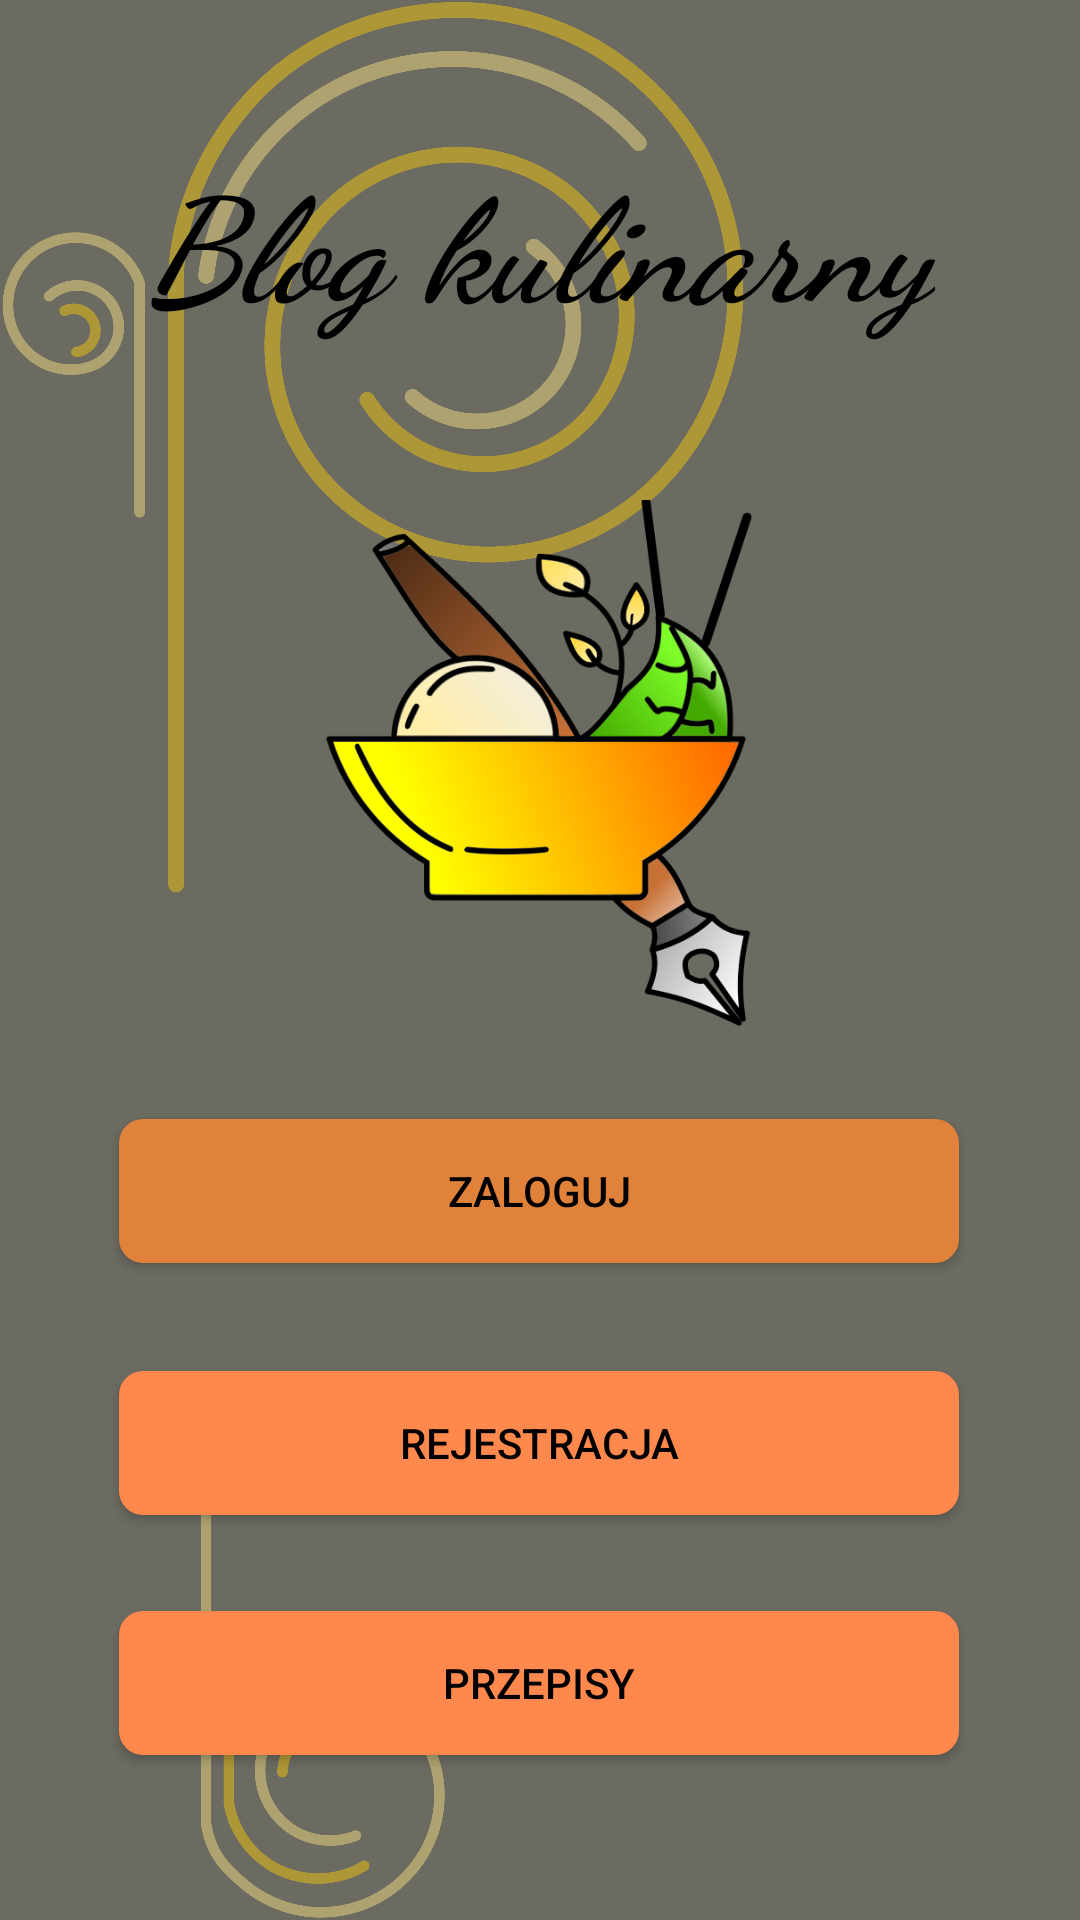

Layout XML and referenced resources for this Android screen:
<!-- AndroidManifest.xml: application theme Theme.BlogKulinarnyMobileApp -->
<!-- res/layout/activity_home.xml -->
<?xml version="1.0" encoding="utf-8"?>
<androidx.constraintlayout.widget.ConstraintLayout xmlns:android="http://schemas.android.com/apk/res/android"
    xmlns:app="http://schemas.android.com/apk/res-auto"
    xmlns:tools="http://schemas.android.com/tools"
    android:layout_width="match_parent"
    android:layout_height="match_parent"
    android:background="#6B6B62"
    tools:context="Home.HomeActivity">

    <ImageView
        android:layout_width="match_parent"
        android:layout_height="match_parent"
        android:src="@drawable/bg"
        android:scaleType="centerCrop"
        android:textColor="#000000"/>

    <ImageView
        android:id="@+id/imageView2"
        android:layout_width="176dp"
        android:layout_height="189dp"
        android:layout_marginTop="136dp"
        android:contentDescription="@string/app_name"
        android:src="@drawable/icon_color"
        app:layout_constraintBottom_toTopOf="@+id/loginBtn"
        app:layout_constraintEnd_toEndOf="parent"
        app:layout_constraintHorizontal_bias="0.498"
        app:layout_constraintStart_toStartOf="parent"
        app:layout_constraintTop_toTopOf="parent" />

    <Button
        android:id="@+id/loginBtn"
        android:layout_width="280dp"
        android:layout_height="wrap_content"
        android:layout_marginStart="16dp"
        android:layout_marginEnd="16dp"
        android:layout_marginBottom="36dp"
        android:background="@drawable/button_background_orange"
        android:backgroundTint="#E1823A"
        android:text="@string/zaloguj"
        android:textColor="@android:color/black"
        app:layout_constraintBottom_toTopOf="@+id/registerBtn"
        app:layout_constraintEnd_toEndOf="parent"
        app:layout_constraintHorizontal_bias="0.494"
        app:layout_constraintStart_toStartOf="parent" />

    <Button
        android:id="@+id/registerBtn"
        android:layout_width="280dp"
        android:layout_height="wrap_content"
        android:layout_marginBottom="32dp"
        android:background="@drawable/button_background_orange"
        android:text="@string/rejestracja"
        android:textColor="@android:color/black"
        app:layout_constraintBottom_toTopOf="@+id/recipesListBtn"
        app:layout_constraintEnd_toEndOf="@id/loginBtn"
        app:layout_constraintStart_toStartOf="@id/loginBtn" />

    <Button
        android:id="@+id/recipesListBtn"
        android:layout_width="280dp"
        android:layout_height="wrap_content"
        android:layout_marginBottom="55dp"
        android:background="@drawable/button_background_orange"
        android:text="@string/przepisy"
        android:textColor="@android:color/black"
        app:layout_constraintBottom_toBottomOf="parent"
        app:layout_constraintEnd_toEndOf="@id/registerBtn"
        app:layout_constraintStart_toStartOf="@id/registerBtn" />

    <TextView
        android:id="@+id/textView"
        android:layout_width="wrap_content"
        android:layout_height="wrap_content"
        android:fontFamily="cursive"
        android:text="@string/blog_kulinarny"
        android:textColor="#000000"
        android:textAppearance="@style/TextAppearance.AppCompat.Large"
        android:textSize="48sp"
        android:textStyle="bold|italic"
        app:layout_constraintBottom_toTopOf="@+id/imageView2"
        app:layout_constraintEnd_toEndOf="parent"
        app:layout_constraintStart_toStartOf="parent"
        app:layout_constraintTop_toTopOf="parent" />

</androidx.constraintlayout.widget.ConstraintLayout>
<!-- resources referenced by this layout -->
<resources>
  <!-- drawable bg: png bitmap (drawable, 355019 bytes) -->
  <!-- drawable button_background_orange (drawable) -->
  <?xml version="1.0" encoding="utf-8"?>
  <shape xmlns:android="http://schemas.android.com/apk/res/android">
      <solid android:color="#FF884D"/> 
      <corners android:radius="8dp"/>
  </shape>
  <!-- drawable icon_color: png bitmap (drawable, 58868 bytes) -->
  <string name="app_name">BlogKulinarnyMobileApp</string>
  <string name="blog_kulinarny">Blog kulinarny</string>
  <string name="przepisy">Przepisy</string>
  <string name="rejestracja">Rejestracja</string>
  <string name="zaloguj">Zaloguj</string>
  <style name="Theme.BlogKulinarnyMobileApp" parent="Theme.AppCompat.NoActionBar">
          
          <item name="colorPrimary">@color/purple_500</item>
          <item name="colorPrimaryVariant">@color/purple_700</item>
          <item name="colorOnPrimary">@color/white</item>
          
          <item name="colorSecondary">@color/teal_200</item>
          <item name="colorSecondaryVariant">@color/teal_700</item>
          <item name="colorOnSecondary">@color/black</item>
          
          <item name="android:statusBarColor">?attr/colorPrimaryVariant</item>
          
      </style>
  <color name="purple_500">#FF6200EE</color>
  <color name="purple_700">#FF3700B3</color>
  <color name="white">#FFFFFFFF</color>
  <color name="teal_200">#FF03DAC5</color>
  <color name="teal_700">#FF018786</color>
  <color name="black">#FF000000</color>
</resources>
